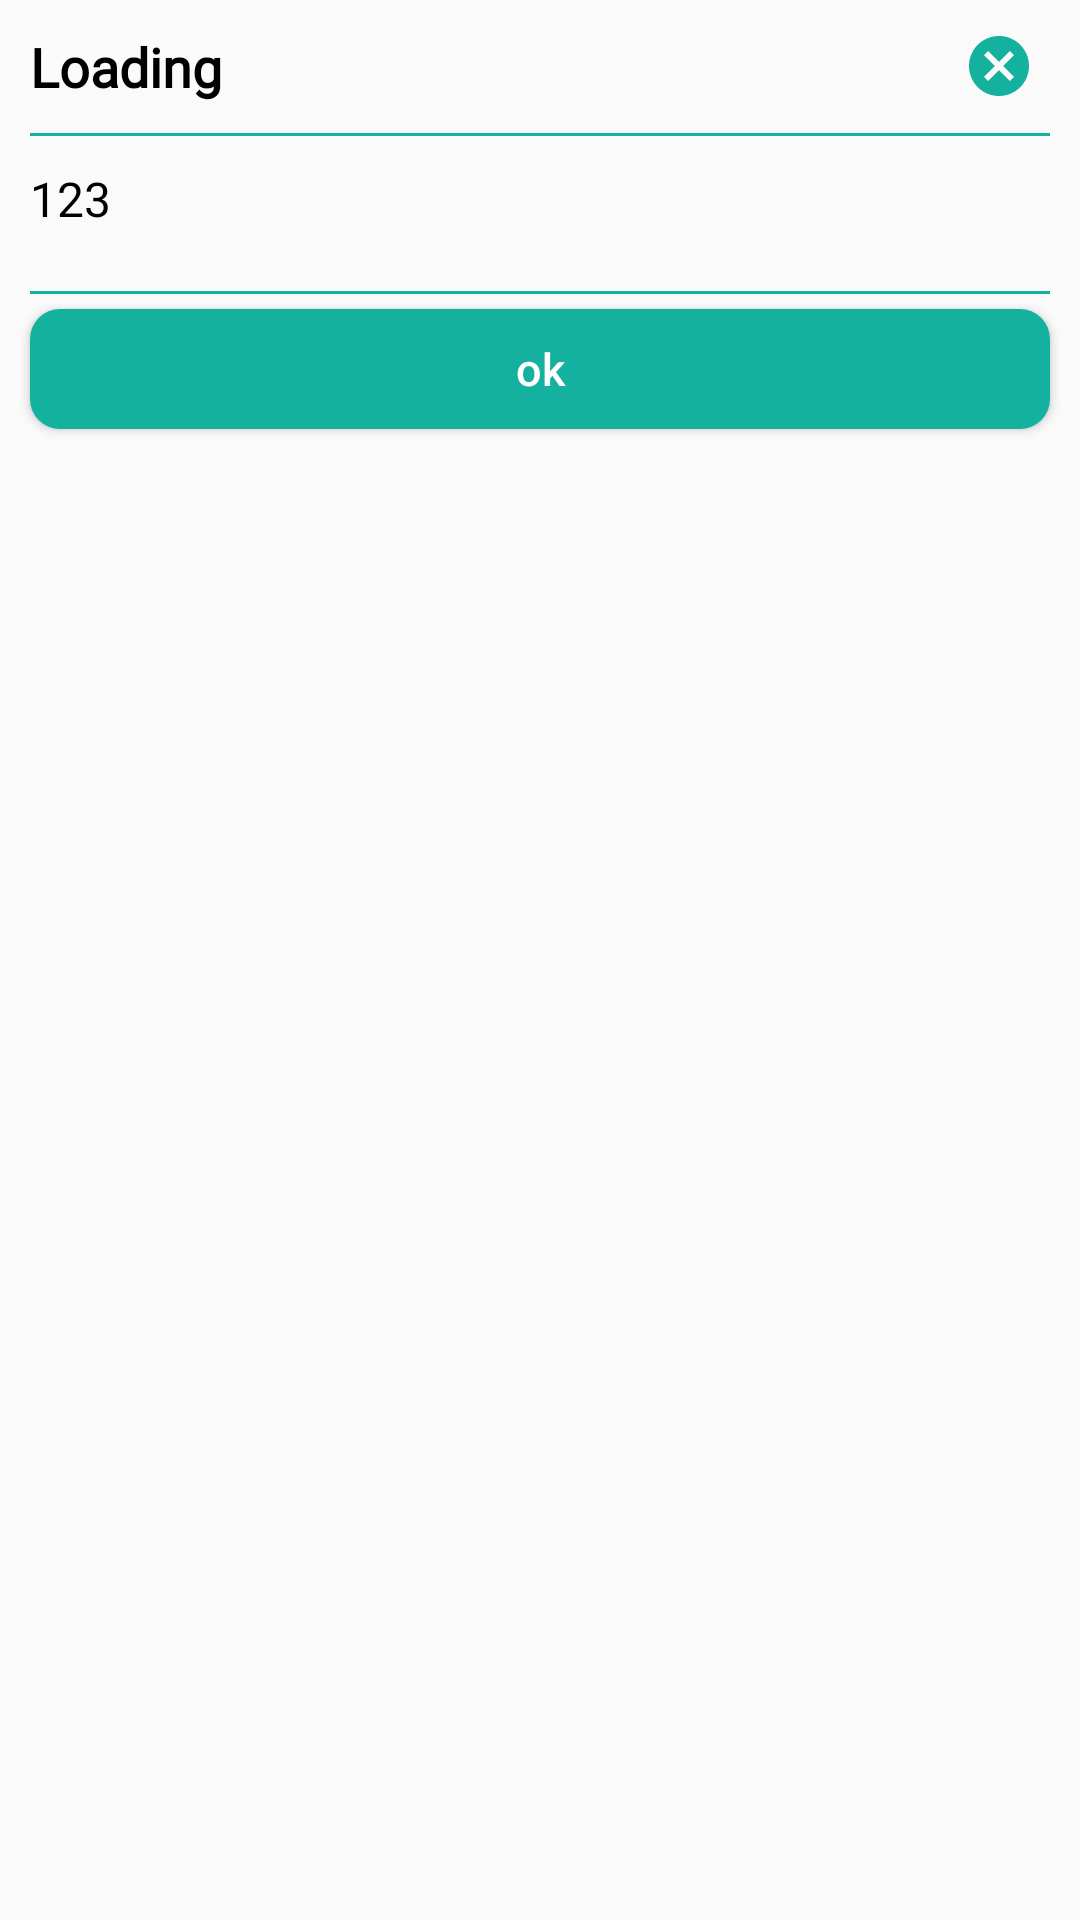

Here is an Android app screen rendered from its layout file. Give the layout XML and the strings, colors and styles it references.
<!-- AndroidManifest.xml: application theme AppTheme -->
<!-- res/layout/alert_dialog.xml -->
<LinearLayout xmlns:android="http://schemas.android.com/apk/res/android"
    xmlns:tools="http://schemas.android.com/tools"
    android:layout_width="match_parent"
    android:layout_height="wrap_content"
    android:layout_marginLeft="40dp"
    android:layout_marginRight="40dp"
    android:layout_marginBottom="40dp"
    android:background="@drawable/dialog_corner"
    android:orientation="vertical">

    <RelativeLayout
        android:layout_width="match_parent"
        android:layout_height="wrap_content">

        <TextView
            android:id="@+id/txtAlertTitle"
            android:layout_width="match_parent"
            android:layout_height="wrap_content"
            android:layout_gravity="center"
            android:fontFamily="@font/roppinsregular"
            android:gravity="start"
            android:padding="10dp"
            android:text="Loading"
            android:textColor="@color/black"
            android:textSize="18sp"
            android:textStyle="bold" />

        <RelativeLayout
            android:id="@+id/iv_x"
            android:layout_width="wrap_content"
            android:layout_height="wrap_content"
            android:layout_alignParentEnd="true"
            android:layout_centerVertical="true"

            android:layout_marginEnd="5dp"
            android:padding="10dp">

            <ImageView
                android:layout_width="wrap_content"
                android:layout_height="wrap_content"
                android:src="@drawable/x" />
        </RelativeLayout>

    </RelativeLayout>

    <View
        android:layout_width="match_parent"
        android:layout_height="1dp"
        android:layout_marginStart="10dp"
        android:layout_marginEnd="10dp"
        android:background="#14B19E" />


    <RelativeLayout
        android:layout_width="match_parent"
        android:layout_height="wrap_content"
        android:paddingBottom="10dp">

        <TextView
            android:id="@+id/txtAlertBody"
            android:layout_width="match_parent"
            android:layout_height="wrap_content"
            android:fontFamily="@font/roppinsregular"
            android:gravity="start"
            android:padding="10dp"
            android:text="123"
            android:textColor="@color/black"
            android:textSize="16sp" />

    </RelativeLayout>

    <View
        android:layout_width="match_parent"
        android:layout_height="1dp"
        android:layout_marginStart="10dp"
        android:layout_marginEnd="10dp"
        android:background="#14B19E" />

    <Button
        android:id="@+id/btnAlertPositive"
        android:layout_width="match_parent"
        android:layout_height="40dp"
        android:layout_gravity="center"
        android:layout_marginStart="10dp"
        android:layout_marginTop="5dp"
        android:layout_marginEnd="10dp"
        android:layout_marginBottom="10dp"
        android:background="@drawable/rounded_button"
        android:paddingLeft="10dp"
        android:paddingRight="10dp"
        android:text="ok"
        android:textAllCaps="false"
        android:textColor="@color/white"
        android:textSize="15sp" />


</LinearLayout>
<!-- resources referenced by this layout -->
<resources>
  <!-- drawable rounded_button (drawable) -->
  <?xml version="1.0" encoding="utf-8"?>
  <shape xmlns:android="http://schemas.android.com/apk/res/android"
      android:shape="rectangle">
      <solid android:color="#14B19E"/>
      <corners android:bottomRightRadius="10dp"
          android:bottomLeftRadius="10dp"
          android:topRightRadius="10dp"
          android:topLeftRadius="10dp" />
  </shape>
  <!-- drawable x (drawable) -->
  <vector xmlns:android="http://schemas.android.com/apk/res/android"
      android:width="24dp"
      android:height="24dp"
      android:viewportWidth="24"
      android:viewportHeight="24"
      android:tint="#14B19E">
    <path
        android:fillColor="#979A9A"
        android:pathData="M12,2C6.47,2 2,6.47 2,12s4.47,10 10,10 10,-4.47 10,-10S17.53,2 12,2zM17,15.59L15.59,17 12,13.41 8.41,17 7,15.59 10.59,12 7,8.41 8.41,7 12,10.59 15.59,7 17,8.41 13.41,12 17,15.59z"/>
  </vector>
  <style name="AppTheme" parent="Theme.AppCompat.Light.NoActionBar">
          
          <item name="colorPrimary">#14B19E</item>
          <item name="android:statusBarColor">#99000000</item>
  
      </style>
  <!-- not gathered from this repository: default colours our renderer supplied (Android Studio template values) -->
  <color name="black">#FF000000</color>
  <color name="white">#FFFFFFFF</color>
</resources>
